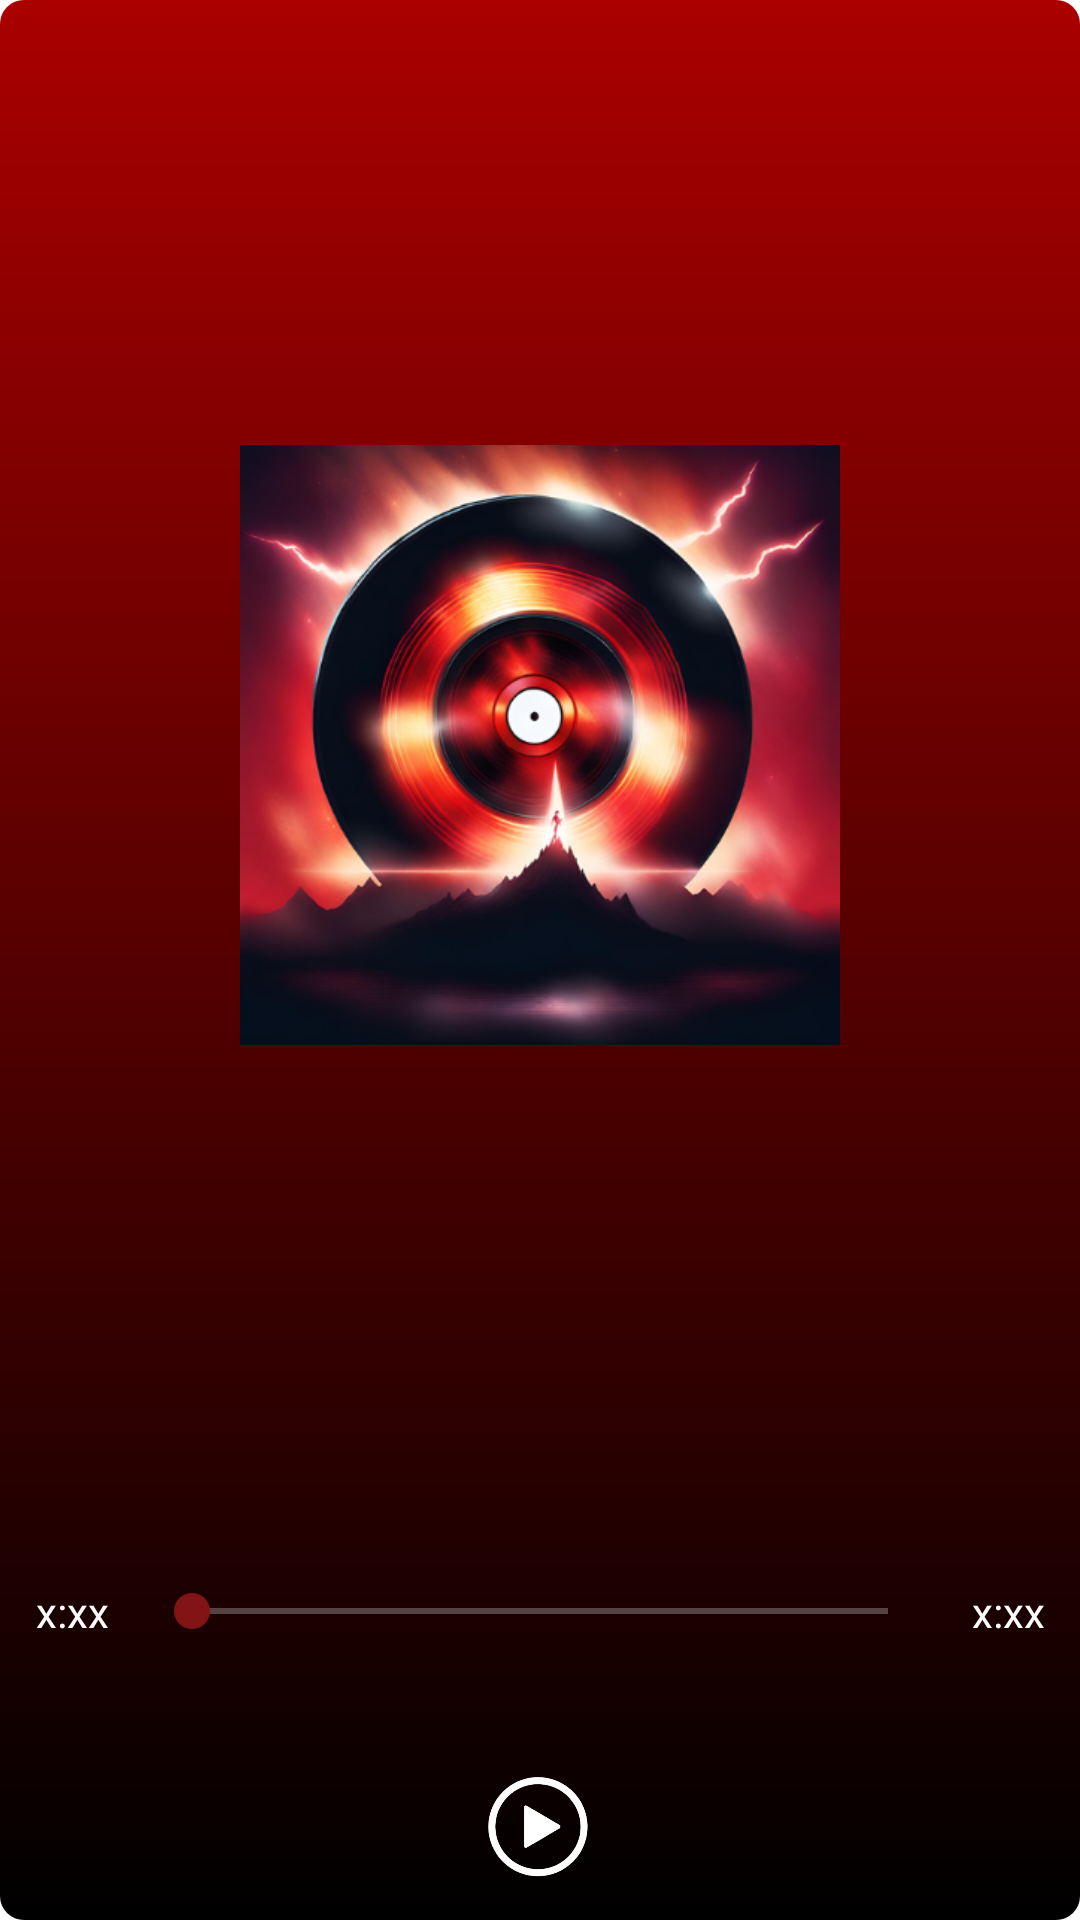

Produce the Android XML layout that renders to this screen, including the resource entries it uses.
<!-- AndroidManifest.xml: application theme musicPlayerTheme -->
<!-- res/layout/fragment_play_songs.xml -->
<LinearLayout
    xmlns:android="http://schemas.android.com/apk/res/android"
    android:layout_width="match_parent"
    android:layout_height="match_parent"
    android:weightSum="20"
    android:orientation="vertical">

    
    <ImageView
        android:id="@+id/albumArtwork"
        android:layout_width="200dp"
        android:layout_height="0dp"
        android:layout_weight="16"
        android:layout_gravity="center"
        android:src="@drawable/default_album_cover" />


    <LinearLayout
        android:layout_width="match_parent"
        android:layout_height="wrap_content"
        android:weightSum="15"
        android:layout_weight="2">

        <TextView
            android:id="@+id/songCurrLength"
            android:layout_width="0dp"
            android:layout_height="match_parent"
            android:layout_weight="2"
            android:text="x:xx"
            android:layout_gravity="center"
            android:gravity="center"
            android:textColor="?android:textColorPrimary"></TextView>

        <SeekBar
            android:id="@+id/songSeekBar"
            android:layout_width="0dp"
            android:layout_height="match_parent"
            android:layout_weight="11"
            android:layout_centerHorizontal="true" />

        <TextView
            android:id="@+id/songMaxLength"
            android:layout_width="0dp"
            android:layout_height="match_parent"
            android:layout_weight="2"
            android:text="x:xx"
            android:layout_gravity="center"
            android:gravity="center"
            android:textColor="?android:textColorPrimary"></TextView>
    </LinearLayout>

    <ImageButton
        android:layout_width="match_parent"
        android:layout_height="0dp"
        android:layout_weight="2"
        android:src="@drawable/white_play_icon"
        android:background="?attr/selectableItemBackgroundBorderless"
        android:contentDescription="Upload"
        android:layout_gravity="center"
        android:scaleType="centerInside"
        android:padding="10sp"
        android:id="@+id/play_pause_icon" />
</LinearLayout>
<!-- resources referenced by this layout -->
<resources>
  <!-- drawable default_album_cover: png bitmap (drawable, 366311 bytes) -->
  <!-- drawable white_play_icon: png bitmap (drawable, 30446 bytes) -->
  <style name="musicPlayerTheme" parent="Theme.AppCompat.Light.DarkActionBar">
  
          <item name="colorPrimary">@color/colorPrimary</item>
          <item name="colorPrimaryDark">@color/colorPrimaryDark</item>
          <item name="colorAccent">@color/colorAccent</item>
  
          <item name="android:textColorPrimary">@color/textColorPrimary</item>
          <item name="android:textColorSecondary">@color/textColorSecondary</item>
  
          <item name="android:windowBackground">@drawable/top_list_component_background</item>
  
          <item name="windowActionBar">false</item>
          <item name="windowNoTitle">true</item>
  
          <item name="android:statusBarColor">@color/statusBarColor</item>
  
          <item name="android:buttonStyle">@style/buttonStyle</item>
  
  
      </style>
  <color name="colorPrimary">#c30e0e</color>
  <color name="colorPrimaryDark">#a21112</color>
  <color name="colorAccent">#821415</color>
  <color name="textColorPrimary">#FFFFFF</color>
  <color name="textColorSecondary">#FFFFFF</color>
  <!-- drawable top_list_component_background (drawable) -->
  <?xml version="1.0" encoding="utf-8"?>
  
  <layer-list xmlns:android="http://schemas.android.com/apk/res/android">
      <item android:id="@android:id/background">
          <shape android:shape="rectangle">
              <gradient
                  android:angle="90"
                  android:startColor="#000000"
              android:endColor="#AA0000"
              android:type="linear" />
              <corners android:radius="8dp" />
          </shape>
      </item>
  </layer-list>
  <color name="statusBarColor">#000000</color>
  <style name="buttonStyle" parent="Widget.AppCompat.Button">
          <item name="android:background">@drawable/rounded_button</item>
      </style>
  <!-- drawable rounded_button (drawable) -->
  <?xml version="1.0" encoding="utf-8"?>
  
  <shape xmlns:android="http://schemas.android.com/apk/res/android"
      android:shape="rectangle">
      <corners android:radius="20dp" /> 
      <solid android:color="@color/secondaryBackground" /> 
  </shape>
  <color name="secondaryBackground">#353535</color>
</resources>
